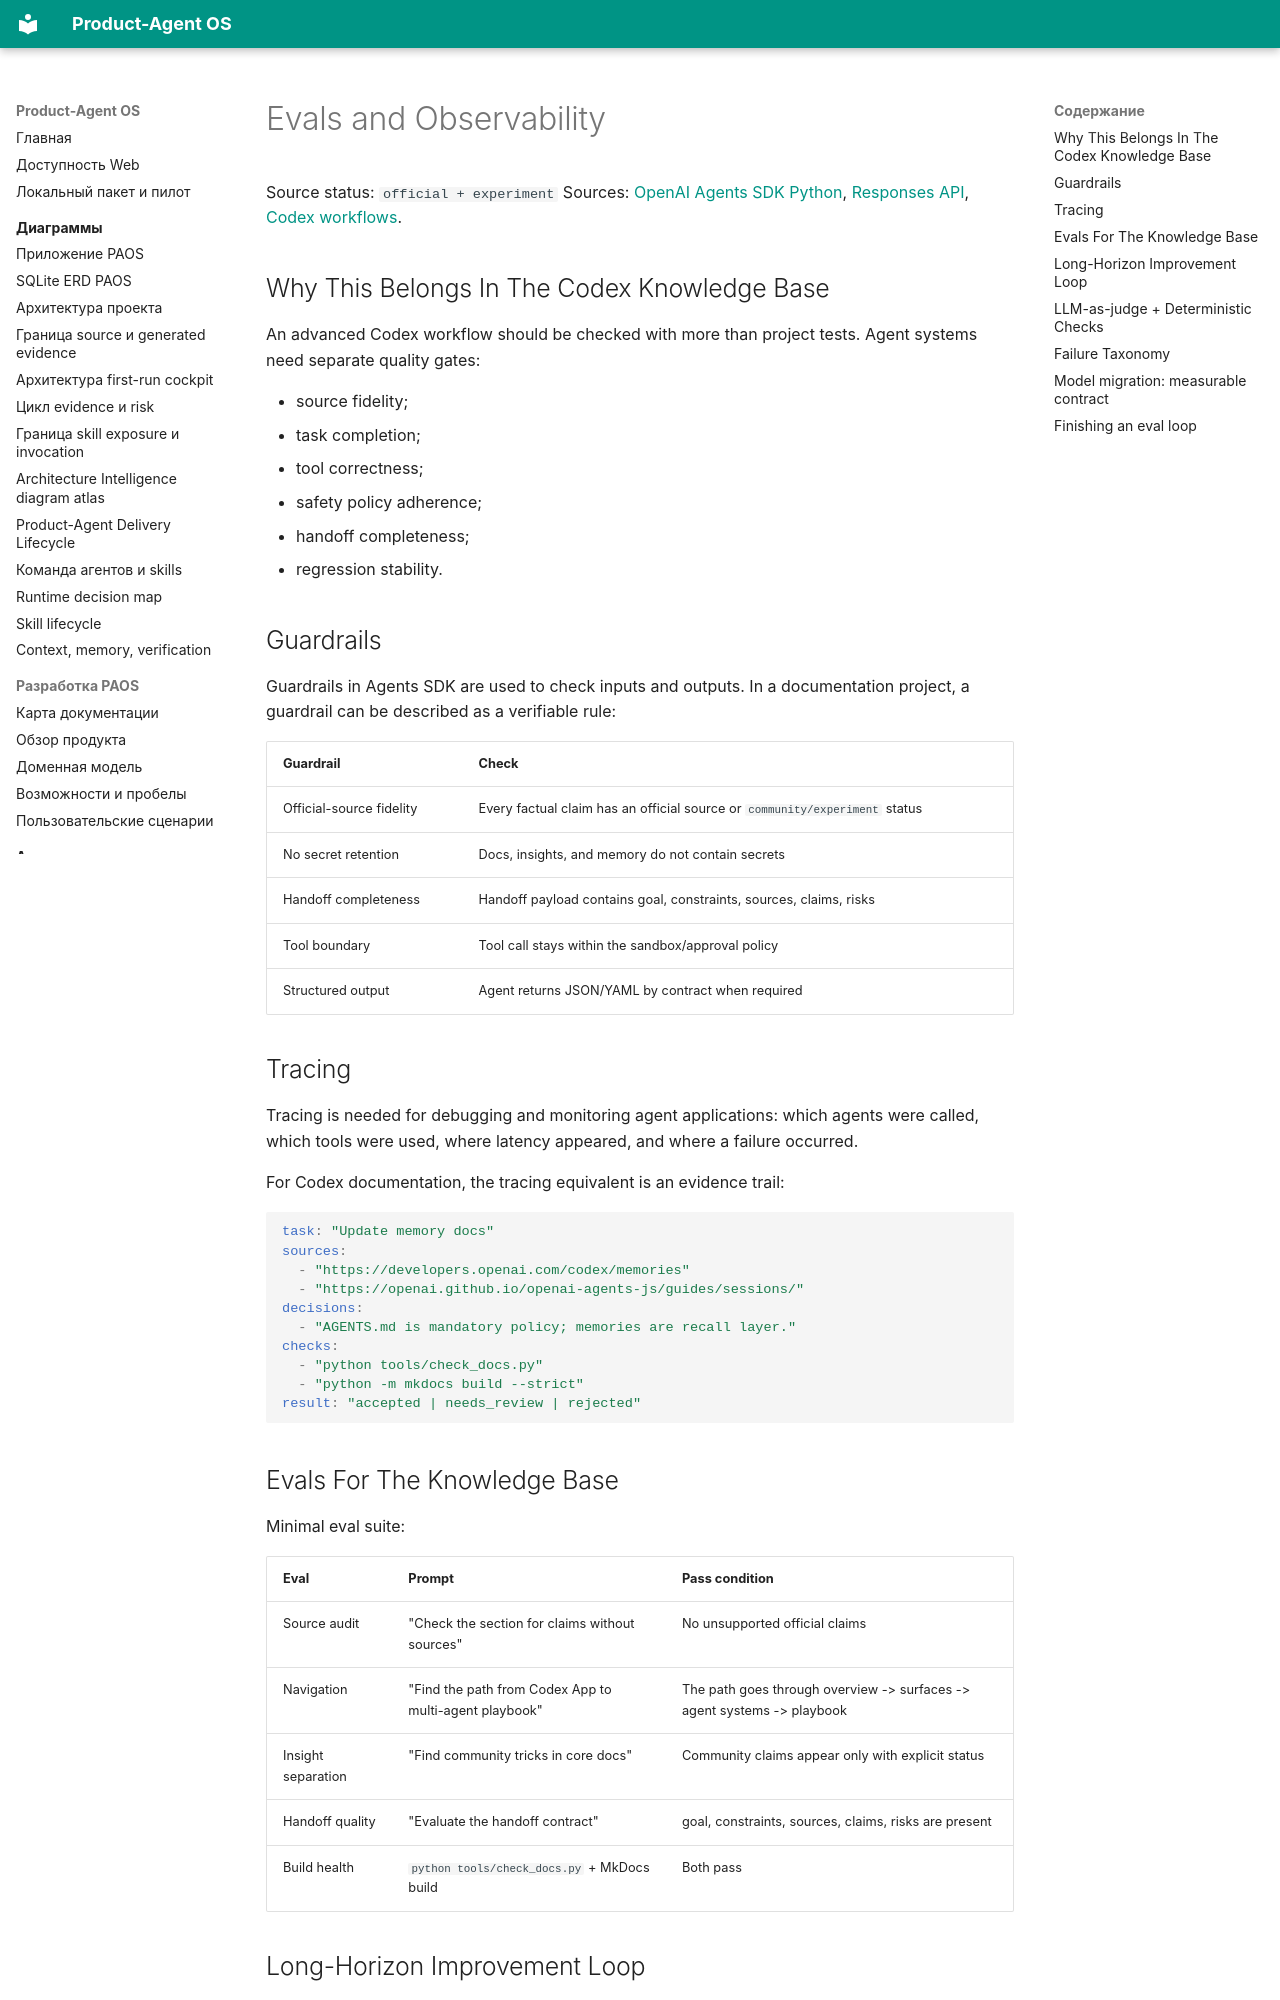

repository: alexroadcaster/product-agent-os · page: agent-systems/evals-observability.en.html · generator: mkdocs

# Evals and Observability

Source status: `official + experiment`
Sources: [OpenAI Agents SDK Python](https://github.com/openai/openai-agents-python), [Responses API](https://developers.openai.com/api/docs/guides/migrate-to-responses), [Codex workflows](https://developers.openai.com/codex/workflows).

## Why This Belongs In The Codex Knowledge Base

An advanced Codex workflow should be checked with more than project tests. Agent systems need separate quality gates:

- source fidelity;
- task completion;
- tool correctness;
- safety policy adherence;
- handoff completeness;
- regression stability.

## Guardrails

Guardrails in Agents SDK are used to check inputs and outputs. In a documentation project, a guardrail can be described as a verifiable rule:

| Guardrail | Check |
| --- | --- |
| Official-source fidelity | Every factual claim has an official source or `community/experiment` status |
| No secret retention | Docs, insights, and memory do not contain secrets |
| Handoff completeness | Handoff payload contains goal, constraints, sources, claims, risks |
| Tool boundary | Tool call stays within the sandbox/approval policy |
| Structured output | Agent returns JSON/YAML by contract when required |

## Tracing

Tracing is needed for debugging and monitoring agent applications: which agents were called, which tools were used, where latency appeared, and where a failure occurred.

For Codex documentation, the tracing equivalent is an evidence trail:

```yaml
task: "Update memory docs"
sources:
  - "https://developers.openai.com/codex/memories"
  - "https://openai.github.io/openai-agents-js/guides/sessions/"
decisions:
  - "AGENTS.md is mandatory policy; memories are recall layer."
checks:
  - "python tools/check_docs.py"
  - "python -m mkdocs build --strict"
result: "accepted | needs_review | rejected"
```

## Evals For The Knowledge Base

Minimal eval suite:

| Eval | Prompt | Pass condition |
| --- | --- | --- |
| Source audit | "Check the section for claims without sources" | No unsupported official claims |
| Navigation | "Find the path from Codex App to multi-agent playbook" | The path goes through overview -> surfaces -> agent systems -> playbook |
| Insight separation | "Find community tricks in core docs" | Community claims appear only with explicit status |
| Handoff quality | "Evaluate the handoff contract" | goal, constraints, sources, claims, risks are present |
| Build health | `python tools/check_docs.py` + MkDocs build | Both pass |
